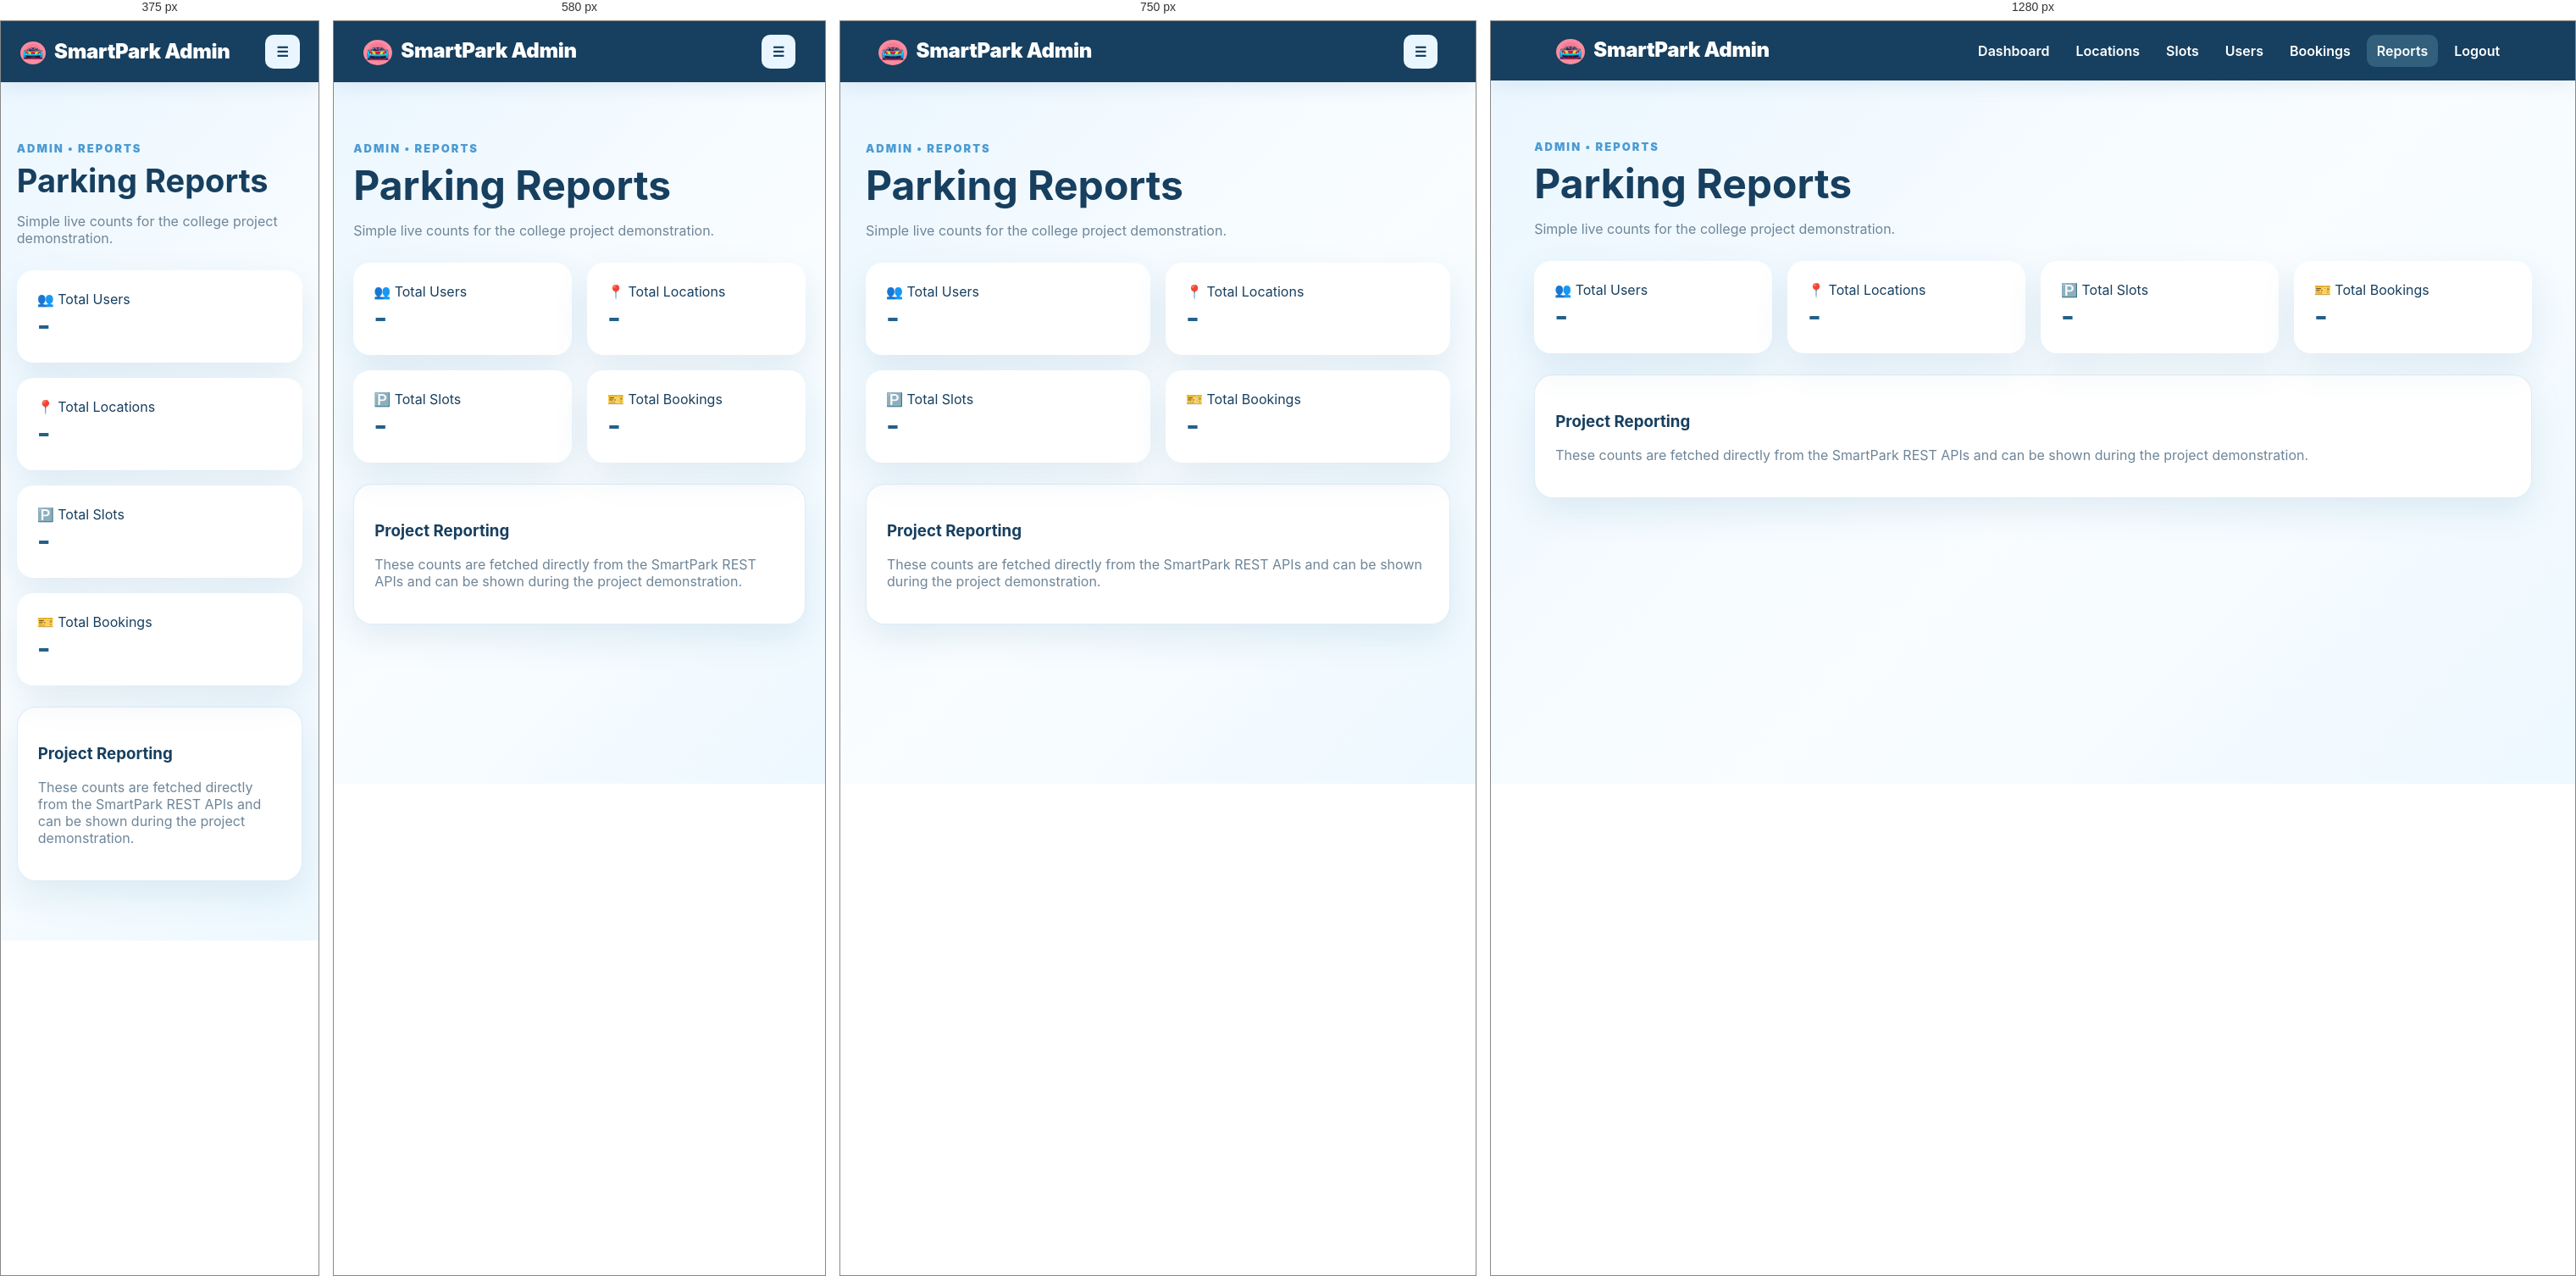
Rendered at 375 px, 580 px, 750 px and 1280 px, left to right.

<!-- file: reports.html -->
<!doctype html><html><head><meta charset="UTF-8"><meta name="viewport" content="width=device-width,initial-scale=1"><title>Reports | SmartPark</title><link rel="stylesheet" href="../css/style.css"></head><body><nav class="admin-nav"><a class="brand" href="../index.html"><span class="brand-car" aria-hidden="true"><img src="../images/smartpark-car-logo.png" alt="" /></span> SmartPark Admin</a><button class="menu-btn" onclick="toggleMenu()">☰</button><div class="nav-links"><a href="admin-dashboard.html">Dashboard</a><a href="locations.html">Locations</a><a href="slots.html">Slots</a><a href="users.html">Users</a><a href="bookings.html">Bookings</a><a class="active" href="reports.html">Reports</a><a href="#" onclick="logout()">Logout</a></div></nav><main class="container"><section class="section"><div class="section-head"><div><div class="eyebrow">ADMIN • REPORTS</div><h1>Parking Reports</h1><p>Simple live counts for the college project demonstration.</p></div></div><div class="stats"><div class="stat"><span>👥 Total Users</span><strong id="u">-</strong></div><div class="stat"><span>📍 Total Locations</span><strong id="l">-</strong></div><div class="stat"><span>🅿️ Total Slots</span><strong id="s">-</strong></div><div class="stat"><span>🎫 Total Bookings</span><strong id="b">-</strong></div></div><div class="panel" style="margin-top:25px"><h3>Project Reporting</h3><p class="muted">These counts are fetched directly from the SmartPark REST APIs and can be shown during the project demonstration.</p></div></section></main><script src="../js/app.js"></script><script>if(requireAdmin())load();async function load(){try{const [u,l,s,b]=await Promise.all([request('/users'),request('/locations'),request('/slots'),request('/bookings')]);document.getElementById('u').textContent=u.length;document.getElementById('l').textContent=l.length;document.getElementById('s').textContent=s.length;document.getElementById('b').textContent=b.length;}catch(e){document.querySelector('.section').insertAdjacentHTML('beforeend','<div class="empty">'+escapeHtml(e.message)+'</div>');}}</script></body></html>


/* @media block from style.css */
@media(max-width:900px){.nav-links{display:none}.nav-links.open{display:flex;position:absolute;top:70px;left:0;right:0;padding:15px 6%;background:#fff;box-shadow:0 10px 20px rgba(0,0,0,.08);flex-direction:column;align-items:stretch}.nav-links a{display:block}.menu-btn{display:block}.hero{grid-template-columns:1fr;padding:50px 0}.hero-visual{min-height:300px}.stats{grid-template-columns:repeat(2,1fr)}.footer-grid,.two-col{grid-template-columns:1fr}.search-row{grid-template-columns:1fr}}

/* @media block from style.css */
@media(max-width:560px){h1{font-size:38px}.container{width:90%}.stats{grid-template-columns:1fr}.payment-options{grid-template-columns:1fr}.hero-car{font-size:90px}.hero-badge{font-size:12px}}

/* @media block from style.css */
@media(max-width:600px){.parking-board-wrap{padding:12px}.parking-board{padding:12px}.parking-board-head{align-items:flex-start;flex-direction:column}.slot-grid{grid-template-columns:repeat(2,minmax(0,1fr))}.parking-preview{height:165px}}

/* @media block from style.css */
@media(max-width:600px){.location-photo{height:165px}}

/* @media block from style.css */
@media(max-width:600px){.filter-chip{padding:8px 11px;font-size:12px}.slot-summary{font-size:12px}}

/* @media block from style.css */
@media(max-width:560px){.hero-car-art{max-width:100%;max-height:260px;}.hero-car{padding:42px 10px;}.hero-badge{padding:10px 12px;font-size:12px}.badge-one{top:18px;left:12px}.badge-two{bottom:18px;right:12px}.brand-car{width:30px;height:27px;flex-basis:30px;}}